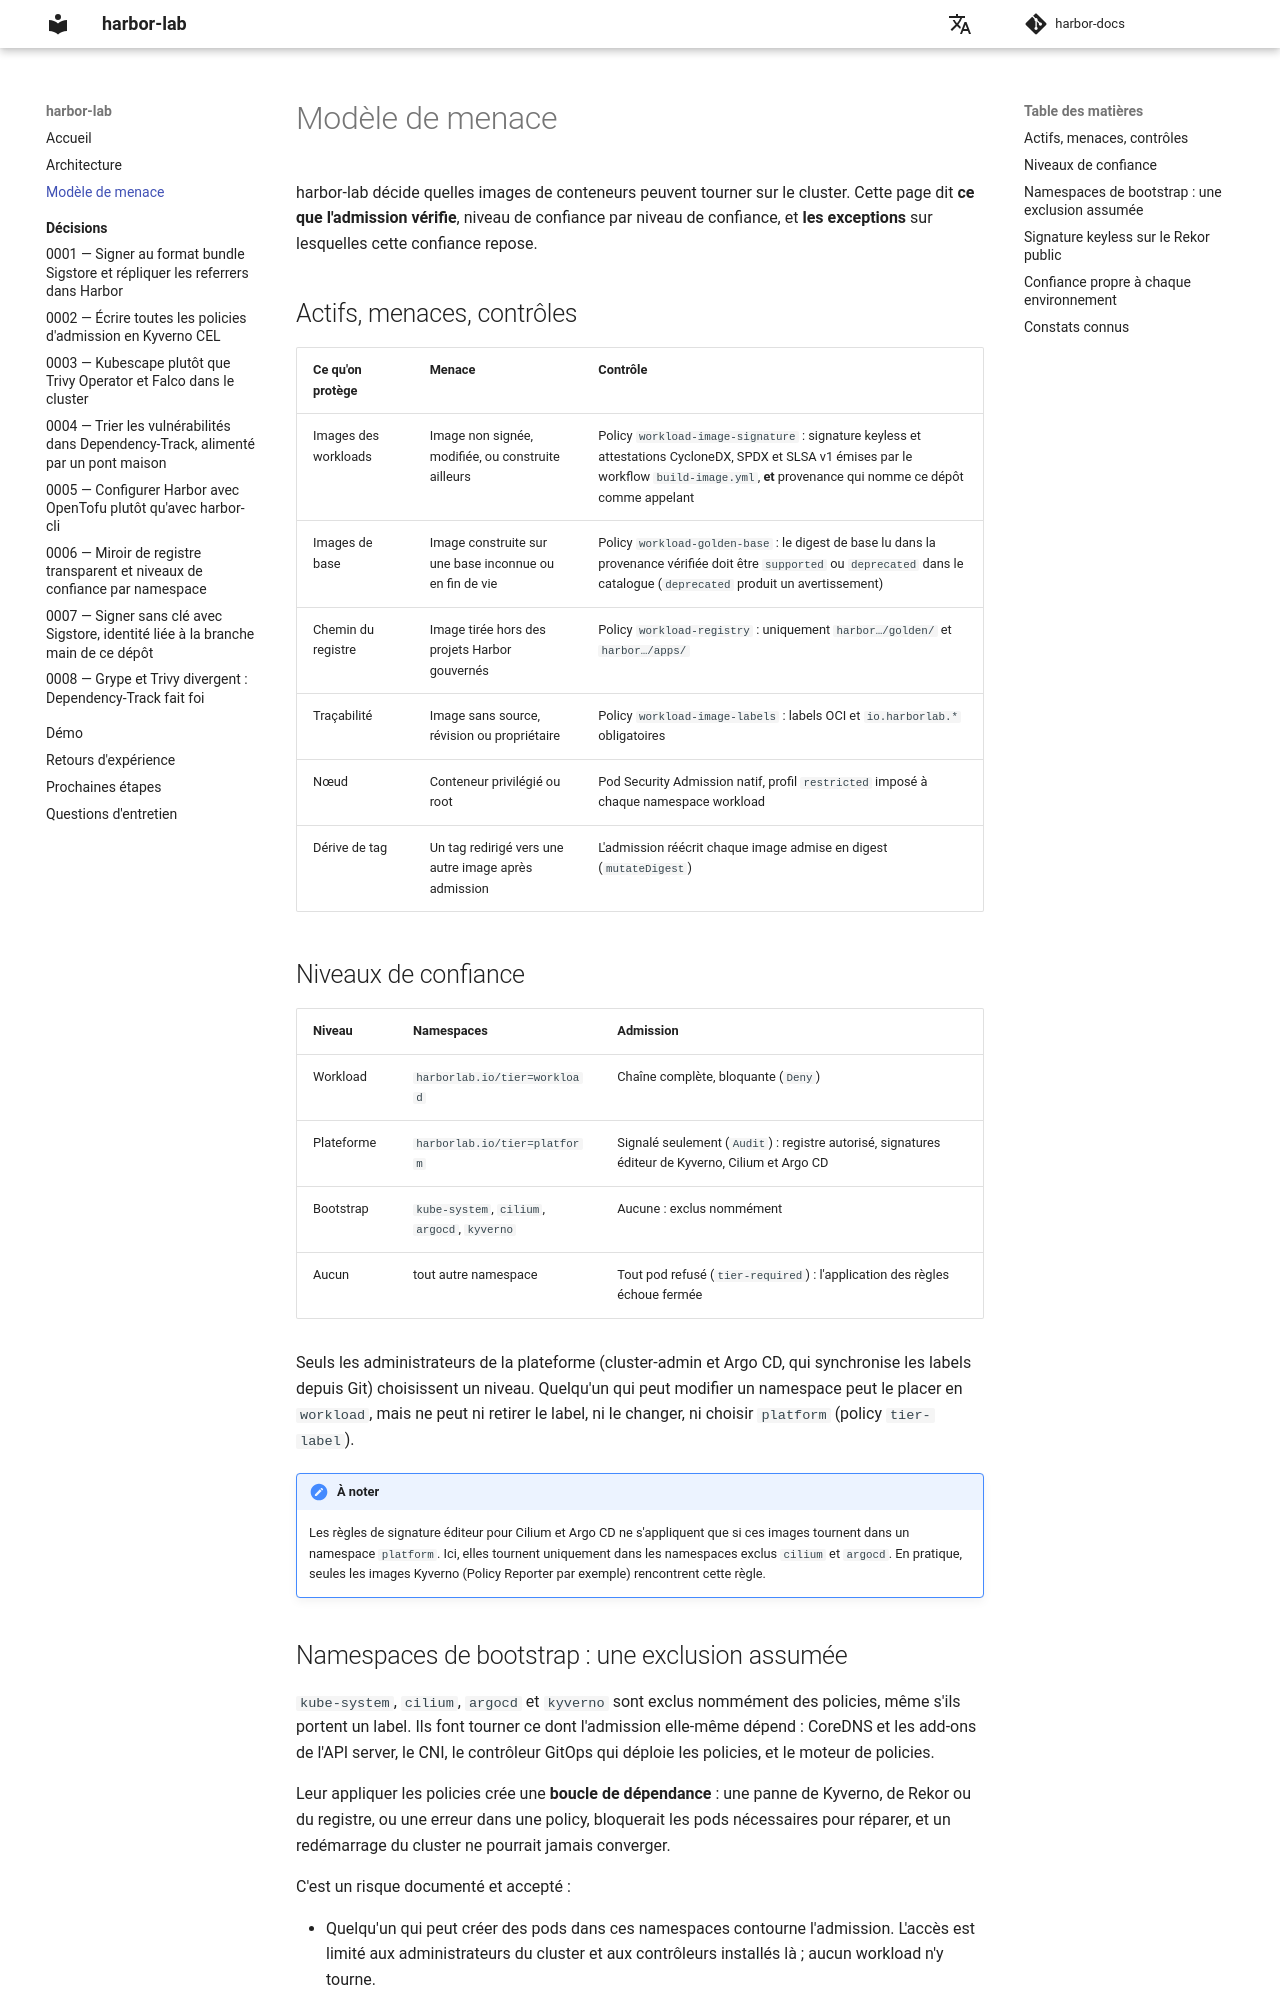

repository: naqa92-portfolio-projects/harbor-docs · page: modele-de-menace/index.html · generator: mkdocs

# Modèle de menace

harbor-lab décide quelles images de conteneurs peuvent tourner sur le cluster. Cette page dit **ce que l'admission vérifie**, niveau de confiance par niveau de confiance, et **les exceptions** sur lesquelles cette confiance repose.

## Actifs, menaces, contrôles

| Ce qu'on protège | Menace | Contrôle |
|---|---|---|
| Images des workloads | Image non signée, modifiée, ou construite ailleurs | Policy `workload-image-signature` : signature keyless et attestations CycloneDX, SPDX et SLSA v1 émises par le workflow `build-image.yml`, **et** provenance qui nomme ce dépôt comme appelant |
| Images de base | Image construite sur une base inconnue ou en fin de vie | Policy `workload-golden-base` : le digest de base lu dans la provenance vérifiée doit être `supported` ou `deprecated` dans le catalogue (`deprecated` produit un avertissement) |
| Chemin du registre | Image tirée hors des projets Harbor gouvernés | Policy `workload-registry` : uniquement `harbor…/golden/` et `harbor…/apps/` |
| Traçabilité | Image sans source, révision ou propriétaire | Policy `workload-image-labels` : labels OCI et `io.harborlab.*` obligatoires |
| Nœud | Conteneur privilégié ou root | Pod Security Admission natif, profil `restricted` imposé à chaque namespace workload |
| Dérive de tag | Un tag redirigé vers une autre image après admission | L'admission réécrit chaque image admise en digest (`mutateDigest`) |

## Niveaux de confiance

| Niveau | Namespaces | Admission |
|---|---|---|
| Workload | `harborlab.io/tier=workload` | Chaîne complète, bloquante (`Deny`) |
| Plateforme | `harborlab.io/tier=platform` | Signalé seulement (`Audit`) : registre autorisé, signatures éditeur de Kyverno, Cilium et Argo CD |
| Bootstrap | `kube-system`, `cilium`, `argocd`, `kyverno` | Aucune : exclus nommément |
| Aucun | tout autre namespace | Tout pod refusé (`tier-required`) : l'application des règles échoue fermée |

Seuls les administrateurs de la plateforme (cluster-admin et Argo CD, qui synchronise les labels depuis Git) choisissent un niveau. Quelqu'un qui peut modifier un namespace peut le placer en `workload`, mais ne peut ni retirer le label, ni le changer, ni choisir `platform` (policy `tier-label`).

!!! note "À noter"
    Les règles de signature éditeur pour Cilium et Argo CD ne s'appliquent que si ces images tournent dans un namespace `platform`. Ici, elles tournent uniquement dans les namespaces exclus `cilium` et `argocd`. En pratique, seules les images Kyverno (Policy Reporter par exemple) rencontrent cette règle.

## Namespaces de bootstrap : une exclusion assumée

`kube-system`, `cilium`, `argocd` et `kyverno` sont exclus nommément des policies, même s'ils portent un label. Ils font tourner ce dont l'admission elle-même dépend : CoreDNS et les add-ons de l'API server, le CNI, le contrôleur GitOps qui déploie les policies, et le moteur de policies.

Leur appliquer les policies crée une **boucle de dépendance** : une panne de Kyverno, de Rekor ou du registre, ou une erreur dans une policy, bloquerait les pods nécessaires pour réparer, et un redémarrage du cluster ne pourrait jamais converger.

C'est un risque documenté et accepté :

- Quelqu'un qui peut créer des pods dans ces namespaces contourne l'admission. L'accès est limité aux administrateurs du cluster et aux contrôleurs installés là ; aucun workload n'y tourne.
- Leurs images viennent de charts Helm et de valeurs versionnées et relues dans Git, pas de choix faits à l'exécution.
